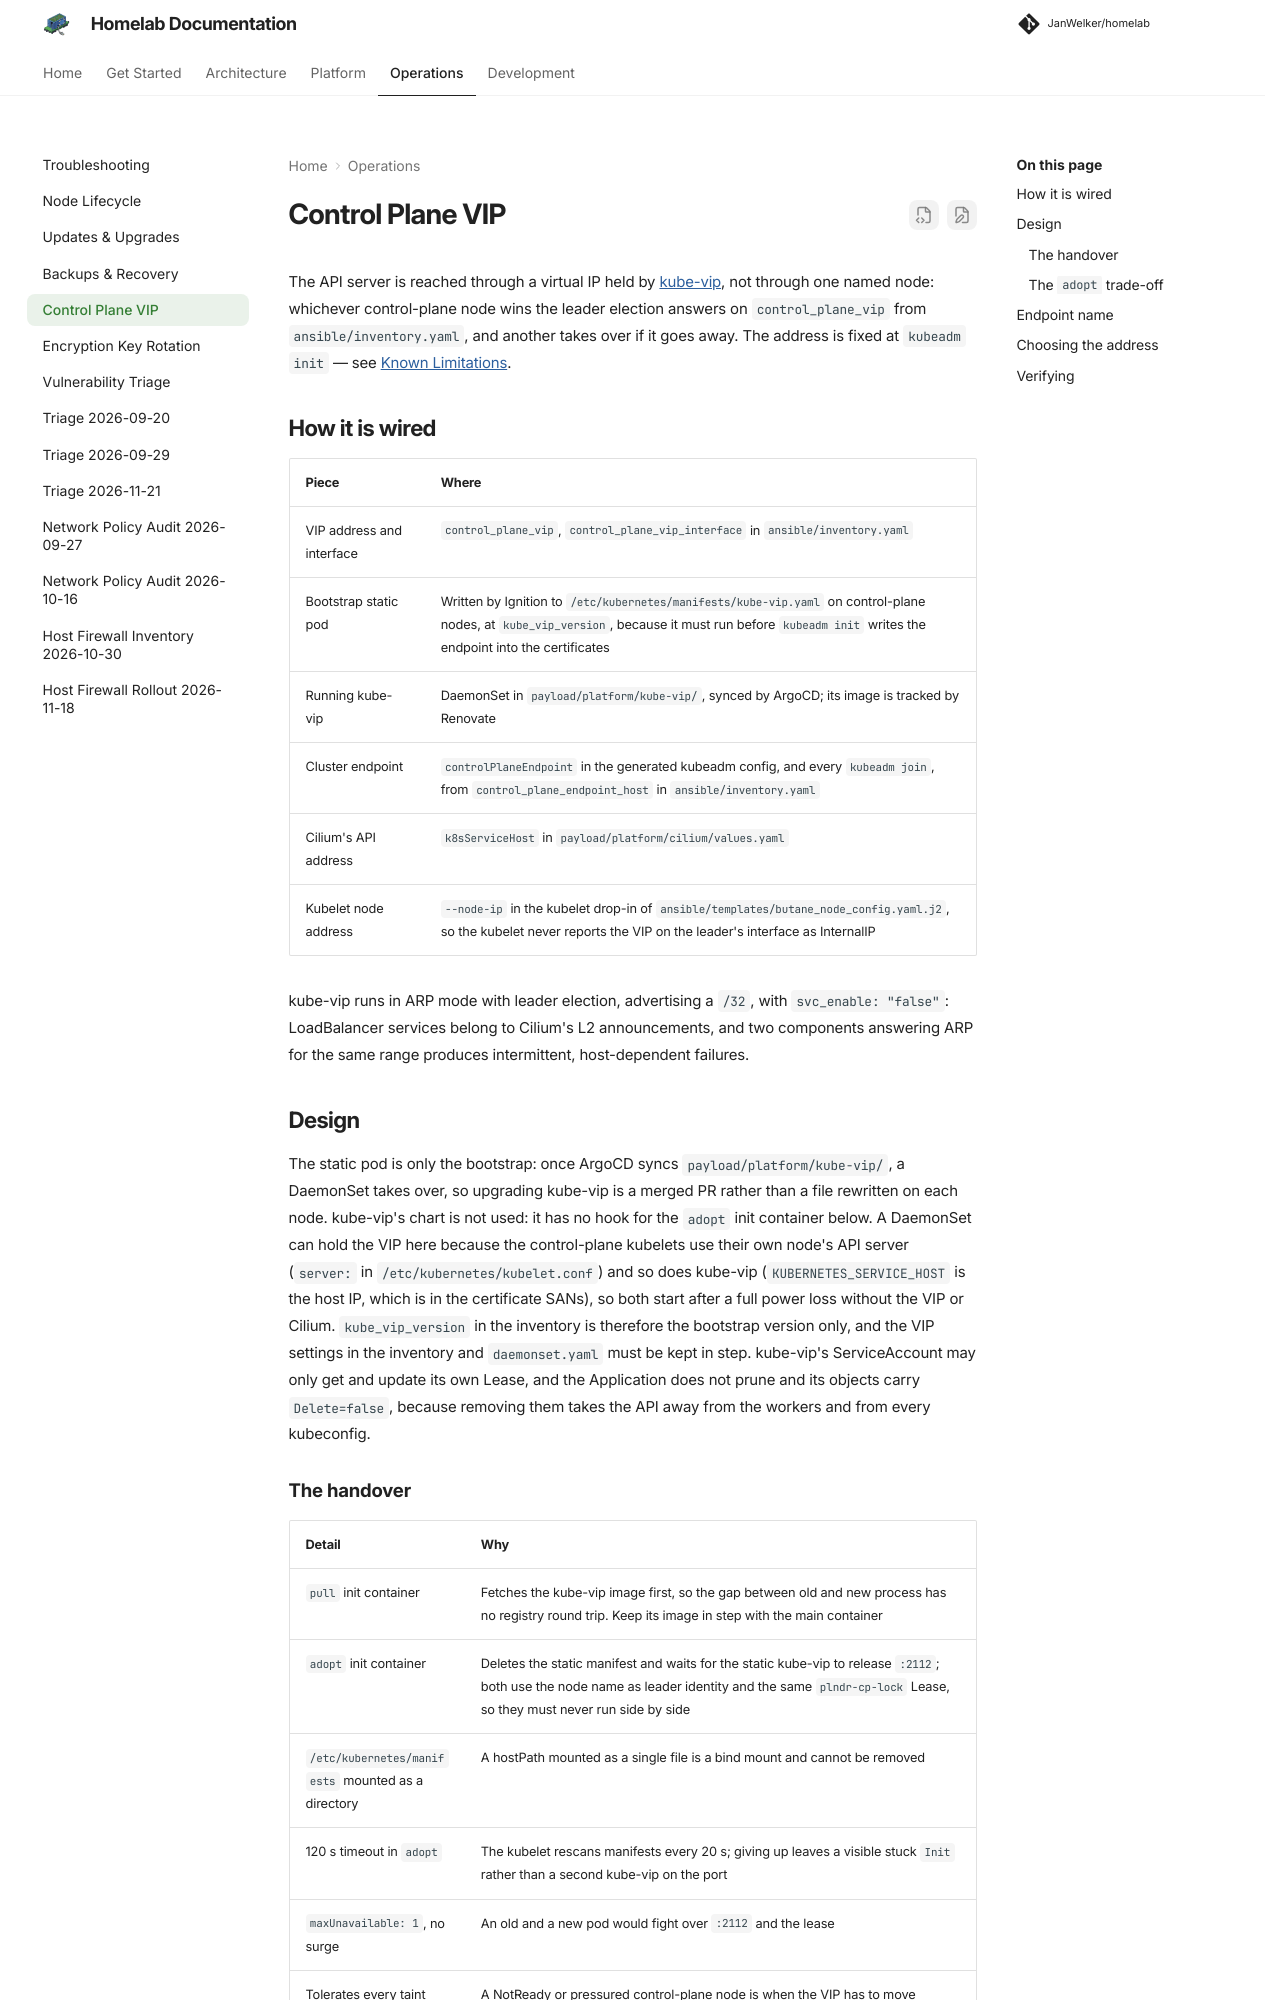

repository: JanWelker/homelab · page: operations/control-plane-vip/index.html · generator: mkdocs

---
description: "The kube-vip virtual IP that fronts the API servers, how it is wired and how to check it."
---

# Control Plane VIP

The API server is reached through a virtual IP held by
[kube-vip](https://kube-vip.io/), not through one named node: whichever
control-plane node wins the leader election answers on `control_plane_vip`
from `ansible/inventory.yaml`, and another takes over if it goes away. The
address is fixed at `kubeadm init` — see
[Known Limitations](../architecture/limitations.md).

## How it is wired

| Piece | Where |
| --- | --- |
| VIP address and interface | `control_plane_vip`, `control_plane_vip_interface` in `ansible/inventory.yaml` |
| Bootstrap static pod | Written by Ignition to `/etc/kubernetes/manifests/kube-vip.yaml` on control-plane nodes, at `kube_vip_version`, because it must run before `kubeadm init` writes the endpoint into the certificates |
| Running kube-vip | DaemonSet in `payload/platform/kube-vip/`, synced by ArgoCD; its image is tracked by Renovate |
| Cluster endpoint | `controlPlaneEndpoint` in the generated kubeadm config, and every `kubeadm join`, from `control_plane_endpoint_host` in `ansible/inventory.yaml` |
| Cilium's API address | `k8sServiceHost` in `payload/platform/cilium/values.yaml` |
| Kubelet node address | `--node-ip` in the kubelet drop-in of `ansible/templates/butane_node_config.yaml.j2`, so the kubelet never reports the VIP on the leader's interface as InternalIP |

kube-vip runs in ARP mode with leader election, advertising a `/32`, with
`svc_enable: "false"`: LoadBalancer services belong to Cilium's L2
announcements, and two components answering ARP for the same range produces
intermittent, host-dependent failures.

## Design

The static pod is only the bootstrap: once ArgoCD syncs
`payload/platform/kube-vip/`, a DaemonSet takes over, so upgrading kube-vip is
a merged PR rather than a file rewritten on each node. kube-vip's chart is
not used: it has no hook for the `adopt` init container below. A DaemonSet
can hold the VIP here because the control-plane kubelets use their own node's API server
(`server:` in `/etc/kubernetes/kubelet.conf`) and so does kube-vip
(`KUBERNETES_SERVICE_HOST` is the host IP, which is in the certificate SANs),
so both start after a full power loss without the VIP or Cilium.
`kube_vip_version` in the inventory is therefore the bootstrap version only,
and the VIP settings in the inventory and `daemonset.yaml` must be kept in
step. kube-vip's
ServiceAccount may only get and update its own Lease, and the Application does
not prune and its objects carry `Delete=false`, because removing them takes
the API away from the workers and from every kubeconfig.
